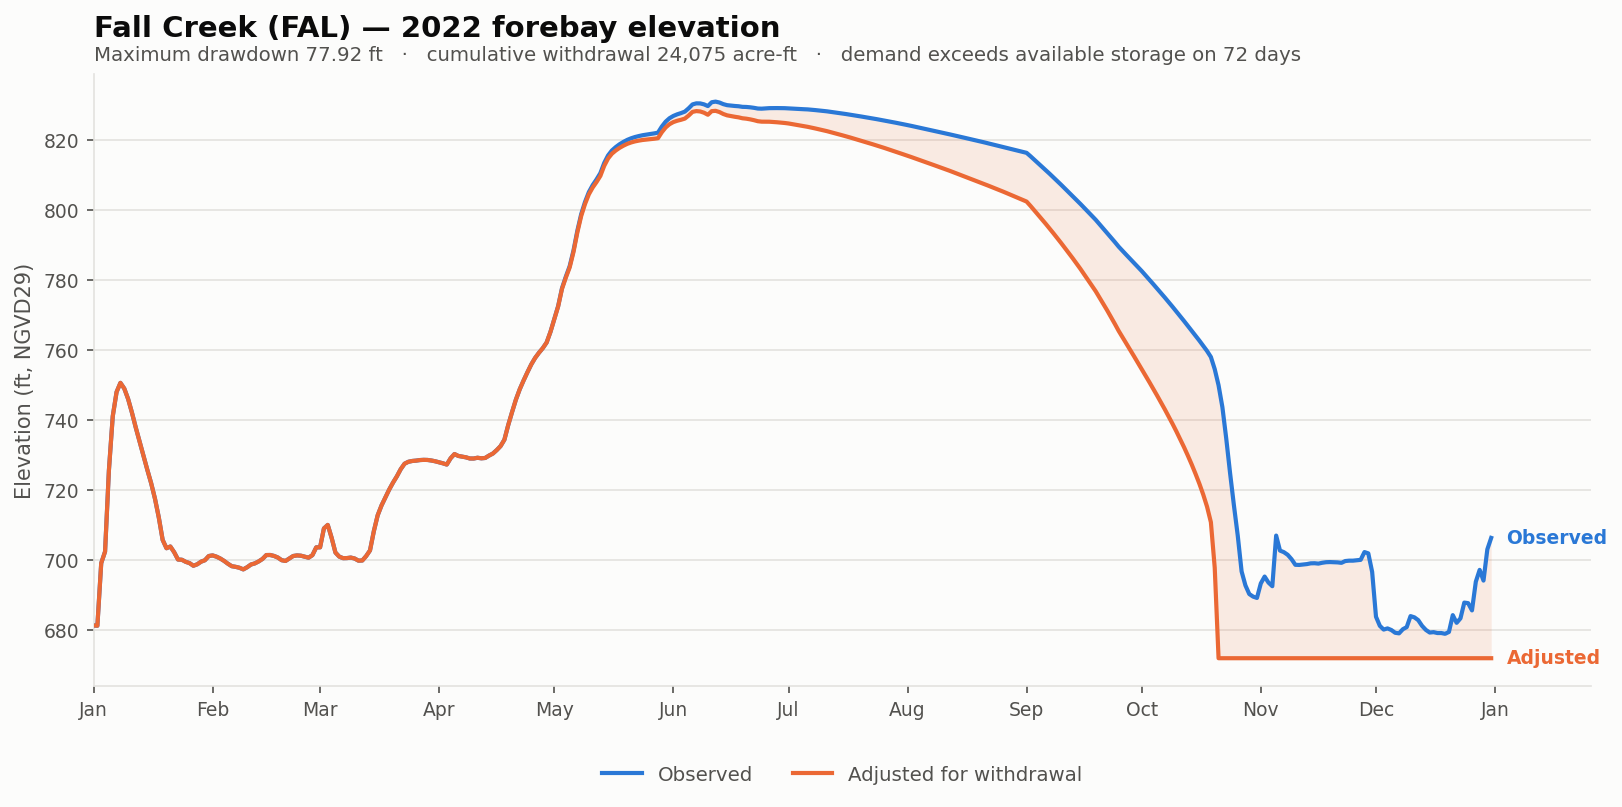

The data file committed next to this chart (first rows):
date, elev_observed_ft, elev_adjusted_ft, storage_observed_af, storage_adjusted_af, demand_cfs, cumulative_withdrawal_af, elev_change_ft, at_rating_floor
2022-01-01, 681.4, 681.4, 2.2, 2.2, 0.0, 0.0, 0.0, False
2022-01-02, 681.3, 681.3, 1.92, 1.92, 0.0, 0.0, 0.0, False
2022-01-03, 699.1, 699.1, 1032, 1032, 0.0, 0.0, 0.0, False
2022-01-04, 702.4, 702.4, 1553, 1553, 0.0, 0.0, 0.0, False
2022-01-05, 725.6, 725.6, 8460, 8460, 0.0, 0.0, 0.0, False
2022-01-06, 741.1, 741.1, 16302, 16302, 0.0, 0.0, 0.0, False
2022-01-07, 748.0, 748.0, 20542, 20542, 0.0, 0.0, 0.0, False
2022-01-08, 750.6, 750.6, 22251, 22251, 0.0, 0.0, 0.0, False
2022-01-09, 749.0, 749.0, 21189, 21189, 0.0, 0.0, 0.0, False
2022-01-10, 746, 746, 19298, 19298, 0.0, 0.0, 0.0, False
2022-01-11, 742.1, 742.1, 16926, 16926, 0.0, 0.0, 0.0, False
2022-01-12, 737.8, 737.8, 14464, 14464, 0.0, 0.0, 0.0, False
2022-01-13, 733.8, 733.8, 12301, 12301, 0.0, 0.0, 0.0, False
2022-01-14, 729.6, 729.6, 10250, 10250, 0.0, 0.0, 0.0, False
2022-01-15, 725.8, 725.8, 8545, 8545, 0.0, 0.0, 0.0, False
2022-01-16, 722, 722, 6983, 6983, 0.0, 0.0, 0.0, False
2022-01-17, 717.5, 717.5, 5370, 5370, 0.0, 0.0, 0.0, False
2022-01-18, 712.1, 712.1, 3715, 3715, 0.0, 0.0, 0.0, False
2022-01-19, 705.8, 705.8, 2186, 2186, 0.0, 0.0, 0.0, False
2022-01-20, 703.4, 703.4, 1728, 1728, 0.0, 0.0, 0.0, False
2022-01-21, 703.9, 703.9, 1819, 1819, 0.0, 0.0, 0.0, False
2022-01-22, 702.3, 702.3, 1523, 1523, 0.0, 0.0, 0.0, False
2022-01-23, 700.2, 700.2, 1182, 1182, 0.0, 0.0, 0.0, False
2022-01-24, 700.1, 700.1, 1173, 1173, 0.0, 0.0, 0.0, False
2022-01-25, 699.5, 699.5, 1086, 1086, 0.0, 0.0, 0.0, False
2022-01-26, 699.1, 699.1, 1033, 1033, 0.0, 0.0, 0.0, False
2022-01-27, 698.4, 698.4, 930.2, 930.2, 0.0, 0.0, 0.0, False
2022-01-28, 698.8, 698.8, 986, 986, 0.0, 0.0, 0.0, False
2022-01-29, 699.6, 699.6, 1092, 1092, 0.0, 0.0, 0.0, False
2022-01-30, 700, 700, 1152, 1152, 0.0, 0.0, 0.0, False
2022-01-31, 701.2, 701.2, 1340, 1340, 0.0, 0.0, 0.0, False
2022-02-01, 701.4, 701.4, 1369, 1369, 0.0, 0.0, 0.0, False
2022-02-02, 701.0, 701.0, 1312, 1312, 0.0, 0.0, 0.0, False
2022-02-03, 700.5, 700.5, 1228, 1228, 0.0, 0.0, 0.0, False
2022-02-04, 699.8, 699.8, 1124, 1124, 0.0, 0.0, 0.0, False
2022-02-05, 699, 699, 1008, 1008, 0.0, 0.0, 0.0, False
2022-02-06, 698.3, 698.3, 912.9, 912.9, 0.0, 0.0, 0.0, False
2022-02-07, 698.1, 698.1, 889.1, 889.1, 0.0, 0.0, 0.0, False
2022-02-08, 697.8, 697.8, 854.1, 854.1, 0.0, 0.0, 0.0, False
2022-02-09, 697.4, 697.4, 796.3, 796.3, 0.0, 0.0, 0.0, False
2022-02-10, 698, 698, 873.5, 873.5, 0.0, 0.0, 0.0, False
2022-02-11, 698.8, 698.8, 977.7, 977.7, 0.0, 0.0, 0.0, False
2022-02-12, 699.1, 699.1, 1022, 1022, 0.0, 0.0, 0.0, False
2022-02-13, 699.6, 699.6, 1102, 1102, 0.0, 0.0, 0.0, False
2022-02-14, 700.3, 700.3, 1208, 1208, 0.0, 0.0, 0.0, False
2022-02-15, 701.5, 701.5, 1386, 1386, 0.0, 0.0, 0.0, False
2022-02-16, 701.5, 701.5, 1389, 1389, 0.0, 0.0, 0.0, False
2022-02-17, 701.2, 701.2, 1345, 1345, 0.0, 0.0, 0.0, False
2022-02-18, 700.7, 700.7, 1271, 1271, 0.0, 0.0, 0.0, False
2022-02-19, 700, 700, 1154, 1154, 0.0, 0.0, 0.0, False
2022-02-20, 699.8, 699.8, 1123, 1123, 0.0, 0.0, 0.0, False
2022-02-21, 700.5, 700.5, 1230, 1230, 0.0, 0.0, 0.0, False
2022-02-22, 701.2, 701.2, 1341, 1341, 0.0, 0.0, 0.0, False
2022-02-23, 701.4, 701.4, 1369, 1369, 0.0, 0.0, 0.0, False
2022-02-24, 701.3, 701.3, 1356, 1356, 0.0, 0.0, 0.0, False
2022-02-25, 701, 701, 1309, 1309, 0.0, 0.0, 0.0, False
2022-02-26, 700.7, 700.7, 1264, 1264, 0.0, 0.0, 0.0, False
2022-02-27, 701.4, 701.4, 1381, 1381, 0.0, 0.0, 0.0, False
2022-02-28, 703.6, 703.6, 1774, 1774, 0.0, 0.0, 0.0, False
2022-03-01, 703.7, 703.7, 1776, 1776, 0.0, 0.0, 0.0, False
... 305 more rows
